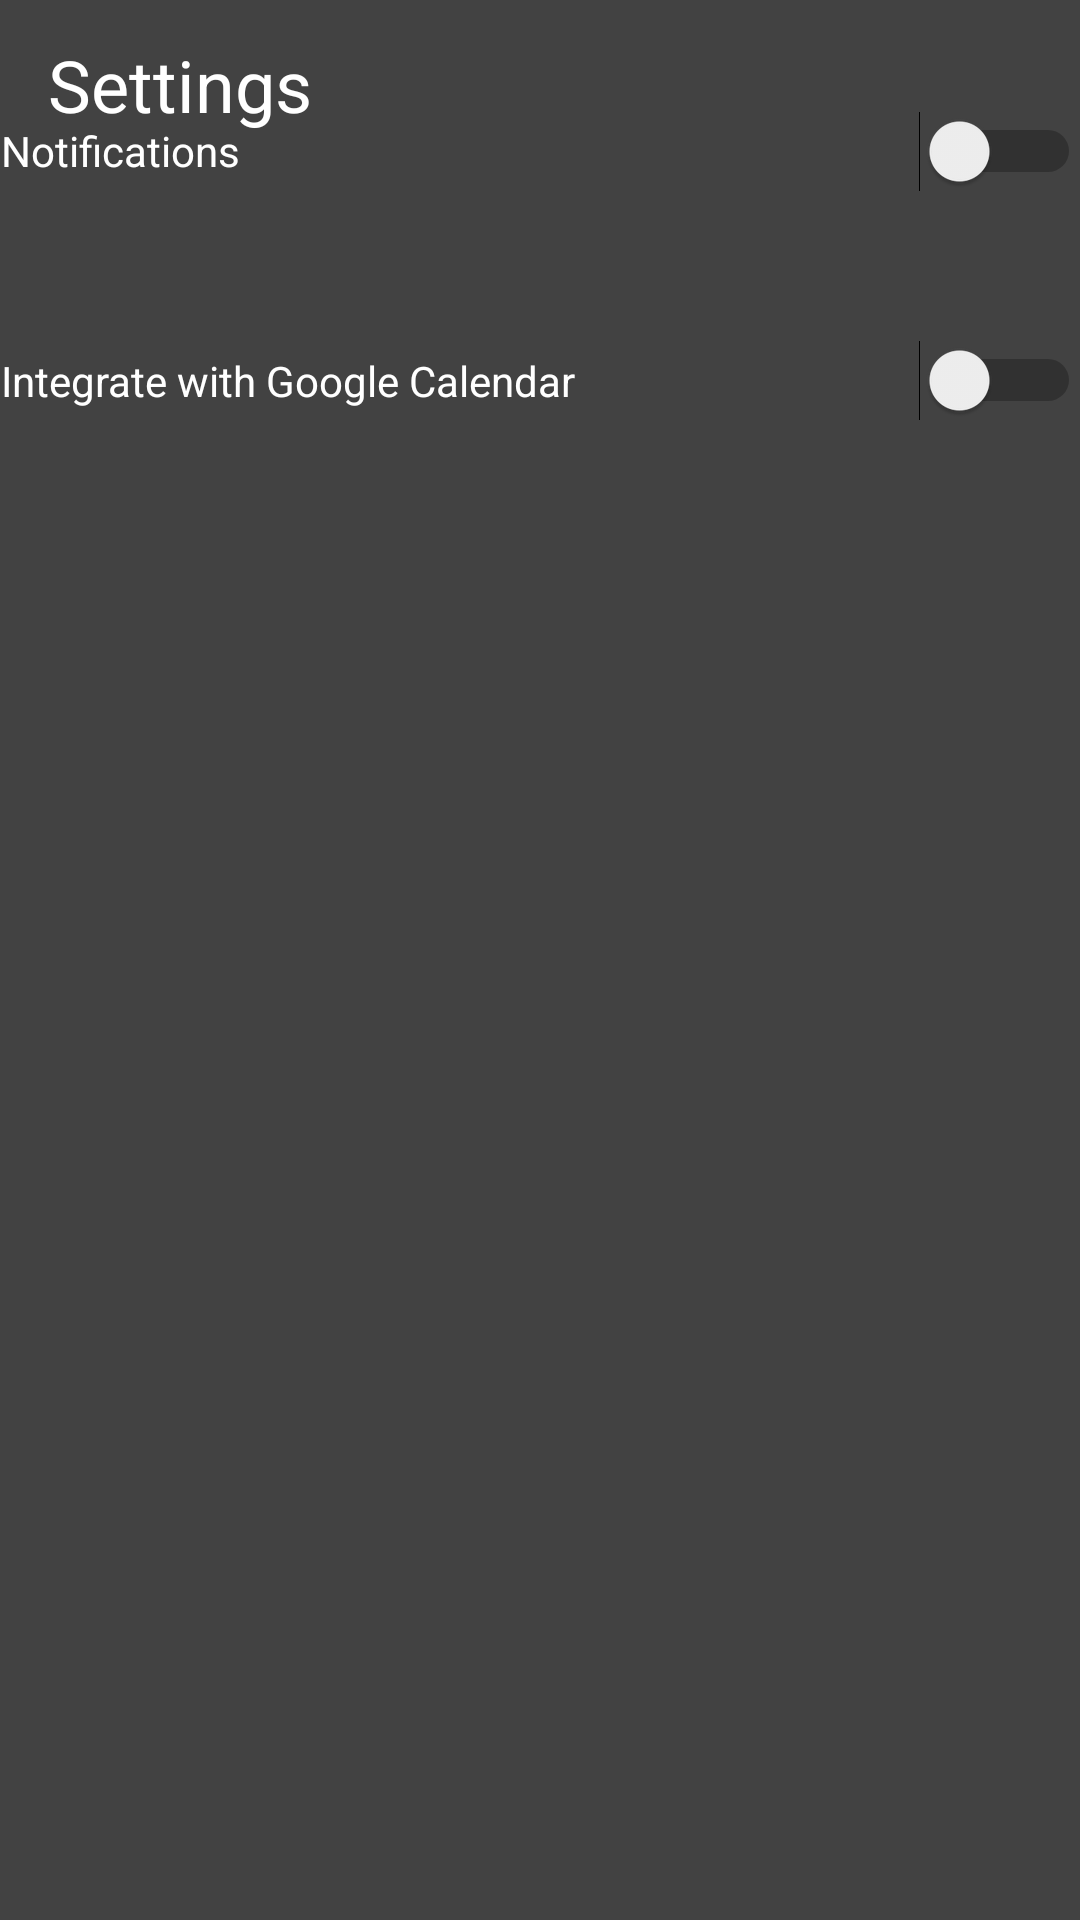

The Android layout XML behind this screen, and the referenced resources:
<!-- AndroidManifest.xml: application theme Theme.Codeforces_parsed -->
<!-- res/layout/settings.xml -->
<?xml version="1.0" encoding="utf-8"?>
<androidx.constraintlayout.widget.ConstraintLayout xmlns:android="http://schemas.android.com/apk/res/android"
    xmlns:app="http://schemas.android.com/apk/res-auto"
    xmlns:tools="http://schemas.android.com/tools"
    android:layout_width="match_parent"
    android:layout_height="match_parent"
    android:background="@color/cardview_dark_background">

    <TextView
        android:id="@+id/textView2"
        android:layout_width="159dp"
        android:layout_height="37dp"
        android:layout_marginStart="16dp"
        android:text="@string/settings"
        android:textAlignment="textStart"
        android:textColor="@color/white"
        android:textSize="24sp"
        app:layout_constraintBottom_toBottomOf="parent"
        app:layout_constraintStart_toStartOf="parent"
        app:layout_constraintTop_toTopOf="parent"
        app:layout_constraintVertical_bias="0.02" />

    <LinearLayout
        android:padding="16dp"
        android:layout_width="392dp"
        android:layout_height="746dp"
        android:layout_marginStart="1dp"
        android:layout_marginTop="50dp"
        android:layout_marginEnd="1dp"
        android:layout_marginBottom="1dp"
        android:orientation="vertical"
        app:layout_constraintBottom_toBottomOf="parent"
        app:layout_constraintEnd_toEndOf="parent"
        app:layout_constraintStart_toStartOf="parent"
        app:layout_constraintTop_toBottomOf="@+id/textView2">

        <Switch
            android:id="@+id/switch1"
            android:layout_width="match_parent"
            android:layout_height="76dp"
            android:lineSpacingExtra="8sp"
            android:text="@string/notifications"
            android:textAlignment="textStart"
            android:textColor="@color/white" />

        <Switch
            android:id="@+id/switch2"
            android:layout_width="match_parent"
            android:layout_height="77dp"
            android:text="@string/integrate_with_google_calendar"
            android:textColor="@color/white" />

    </LinearLayout>
</androidx.constraintlayout.widget.ConstraintLayout>
<!-- resources referenced by this layout -->
<resources>
  <color name="white">#FFFFFFFF</color>
  <string name="integrate_with_google_calendar">Integrate with Google Calendar</string>
  <string name="notifications">Notifications</string>
  <string name="settings">Settings</string>
  <style name="Theme.Codeforces_parsed" parent="Theme.MaterialComponents.DayNight.DarkActionBar">
          
          <item name="colorPrimary">@color/purple_500</item>
          <item name="colorPrimaryVariant">@color/purple_700</item>
          <item name="colorOnPrimary">@color/white</item>
          
          <item name="colorSecondary">@color/teal_200</item>
          <item name="colorSecondaryVariant">@color/teal_700</item>
          <item name="colorOnSecondary">@color/black</item>
          
          <item name="android:statusBarColor" tools:targetApi="l">?attr/colorPrimaryVariant</item>
          
      </style>
  <color name="purple_500">#FF6200EE</color>
  <color name="purple_700">#FF3700B3</color>
  <color name="teal_200">#FF03DAC5</color>
  <color name="teal_700">#FF018786</color>
  <color name="black">#FF000000</color>
</resources>
